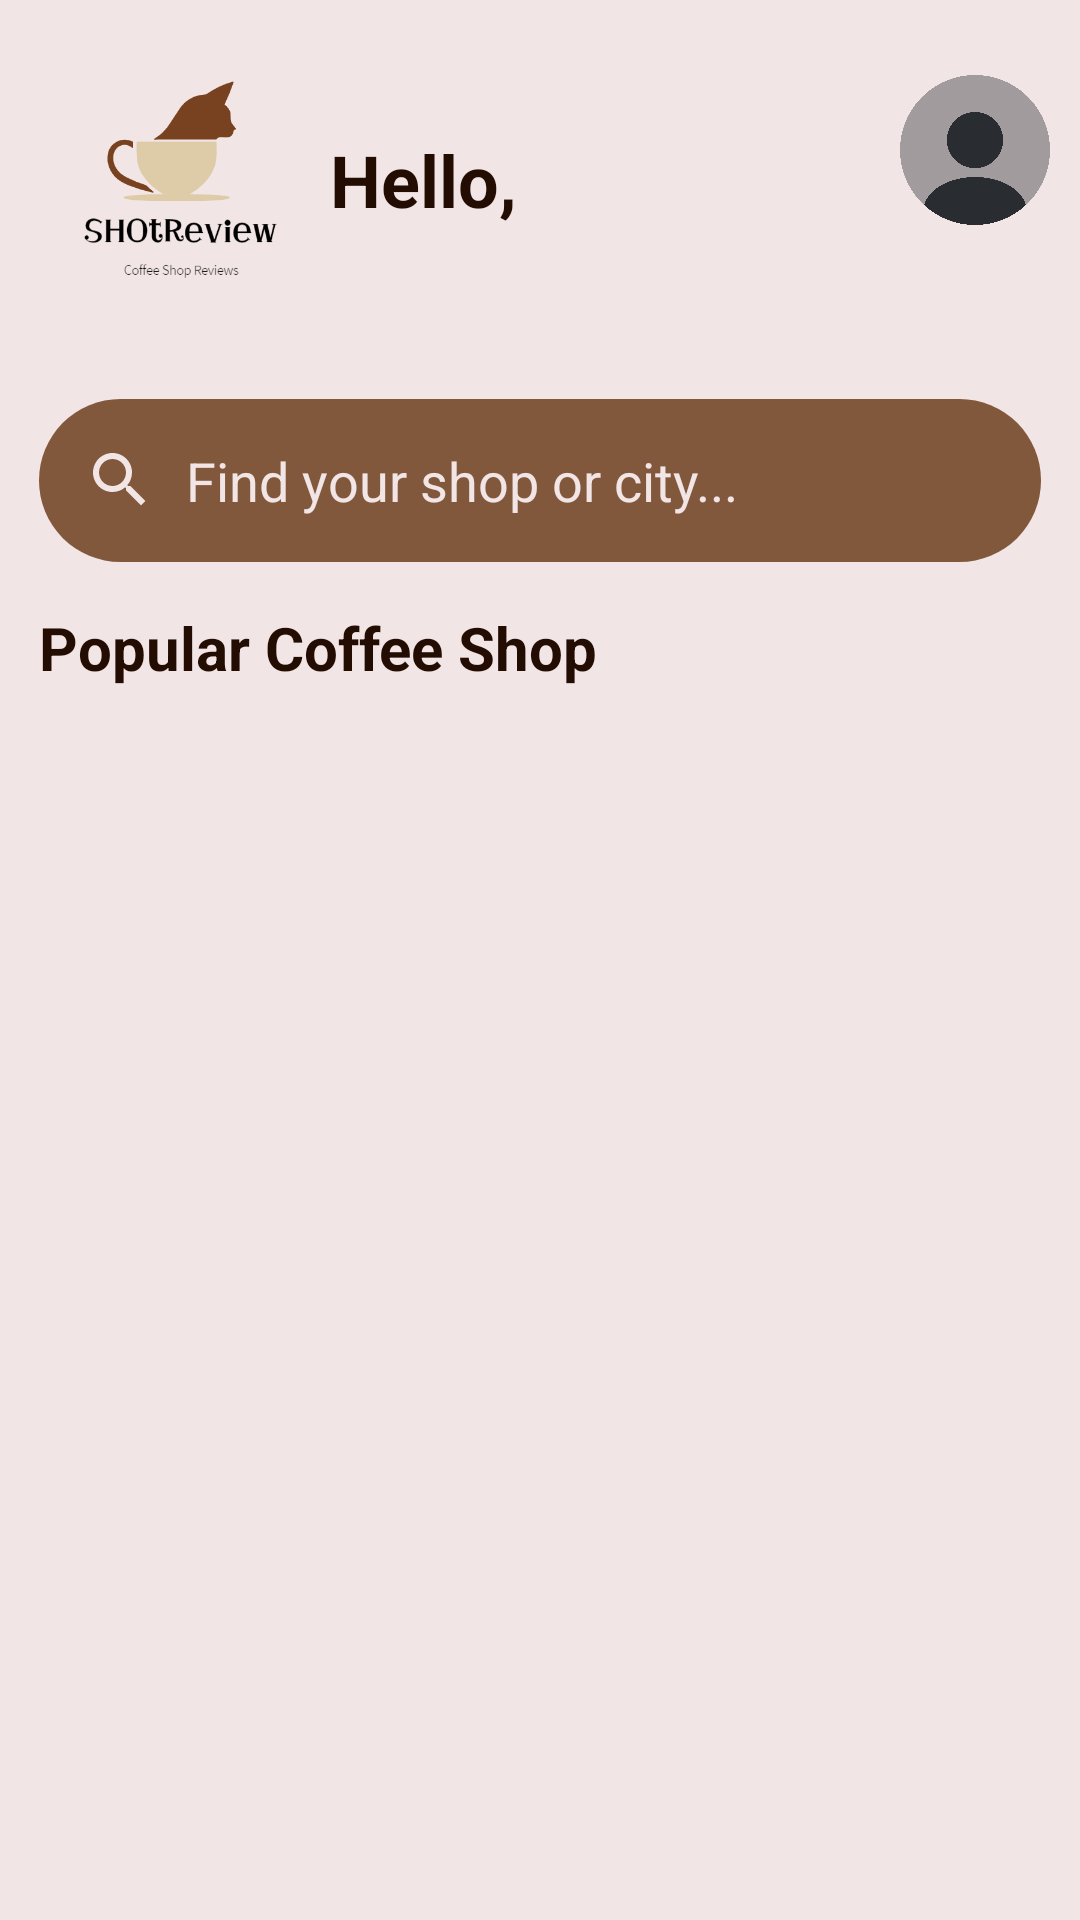

Layout XML and referenced resources for this Android screen:
<!-- AndroidManifest.xml: application theme Theme.SHOtReview -->
<!-- res/layout/fragment_home.xml -->
<?xml version="1.0" encoding="utf-8"?>
<FrameLayout xmlns:android="http://schemas.android.com/apk/res/android"
    xmlns:app="http://schemas.android.com/apk/res-auto"
    xmlns:tools="http://schemas.android.com/tools"
    android:layout_width="match_parent"
    android:layout_height="match_parent"
    android:padding="5dp"
    android:background="@color/light_gray"
    tools:context=".fragments.HomeFragment">

    <LinearLayout
        android:layout_width="match_parent"
        android:layout_height="wrap_content"
        android:orientation="horizontal"
        android:padding="5dp"
        android:gravity="center"
        android:layout_gravity="top">

        <ImageView
            android:id="@+id/ivLogo"
            android:layout_width="100dp"
            android:layout_height="100dp"
            android:layout_gravity="left"
            android:src="@drawable/logo" />

        <TextView
            android:id="@+id/tvUsername"
            android:layout_width="0dp"
            android:layout_height="wrap_content"
            android:layout_weight="1"
            android:text="@string/halo"
            android:textColor="@color/brown"
            android:textSize="24sp"
            android:textStyle="bold"
            android:gravity="center_vertical" />

        <ImageView
            android:id="@+id/ivProfilePicture"
            android:layout_width="50dp"
            android:layout_height="50dp"
            android:layout_marginBottom="10dp"
            android:src="@drawable/banner_profile" />
    </LinearLayout>

    <LinearLayout
        android:layout_width="match_parent"
        android:layout_height="wrap_content"
        android:orientation="vertical"
        android:padding="8dp"
        android:gravity="center"
        android:layout_marginTop="120dp">

        <EditText
            android:id="@+id/etSearch"
            android:layout_width="match_parent"
            android:layout_height="wrap_content"
            android:drawableLeft="@drawable/icon_search"
            android:hint="@string/search"
            android:textColorHint="@color/light_gray"
            android:padding="15dp"
            android:drawablePadding="10dp"
            android:background="@drawable/bg_search_text"/>

        <TextView
            android:layout_width="match_parent"
            android:layout_height="wrap_content"
            android:layout_marginTop="15dp"
            android:text="@string/popular"
            android:textSize="20sp"
            android:textStyle="bold"
            android:textColor="@color/brown" />

        <androidx.recyclerview.widget.RecyclerView
            android:id="@+id/rvCoffeeShop"
            android:layout_width="match_parent"
            android:layout_height="match_parent" />

    </LinearLayout>

</FrameLayout>
<!-- resources referenced by this layout -->
<resources>
  <color name="brown">#230C02</color>
  <color name="light_gray">#F2E5E5</color>
  <!-- drawable banner_profile: png bitmap (drawable, 107038 bytes) -->
  <!-- drawable bg_search_text (drawable) -->
  <?xml version="1.0" encoding="utf-8"?>
  <shape xmlns:android="http://schemas.android.com/apk/res/android">
  
      <corners android:radius="500dp" />
  
      <stroke android:color="@color/light_brown" />
  
      <solid android:color="@color/light_brown" />
  
  </shape>
  <!-- drawable icon_search (drawable) -->
  <vector xmlns:android="http://schemas.android.com/apk/res/android" android:height="24dp" android:tint="#F2E5E5" android:viewportHeight="24" android:viewportWidth="24" android:width="24dp">
        
      <path android:fillColor="@android:color/white" android:pathData="M15.5,14h-0.79l-0.28,-0.27C15.41,12.59 16,11.11 16,9.5 16,5.91 13.09,3 9.5,3S3,5.91 3,9.5 5.91,16 9.5,16c1.61,0 3.09,-0.59 4.23,-1.57l0.27,0.28v0.79l5,4.99L20.49,19l-4.99,-5zM9.5,14C7.01,14 5,11.99 5,9.5S7.01,5 9.5,5 14,7.01 14,9.5 11.99,14 9.5,14z"/>
      
  </vector>
  <!-- drawable logo: png bitmap (drawable, 26837 bytes) -->
  <string name="halo">Hello,</string>
  <string name="popular">Popular Coffee Shop</string>
  <string name="search">Find your shop or city...</string>
  <style name="Theme.SHOtReview" parent="Base.Theme.SHOtReview" />
  <color name="light_brown">#82583D</color>
  <style name="Base.Theme.SHOtReview" parent="Theme.Material3.DayNight.NoActionBar">
          
          
      </style>
</resources>
